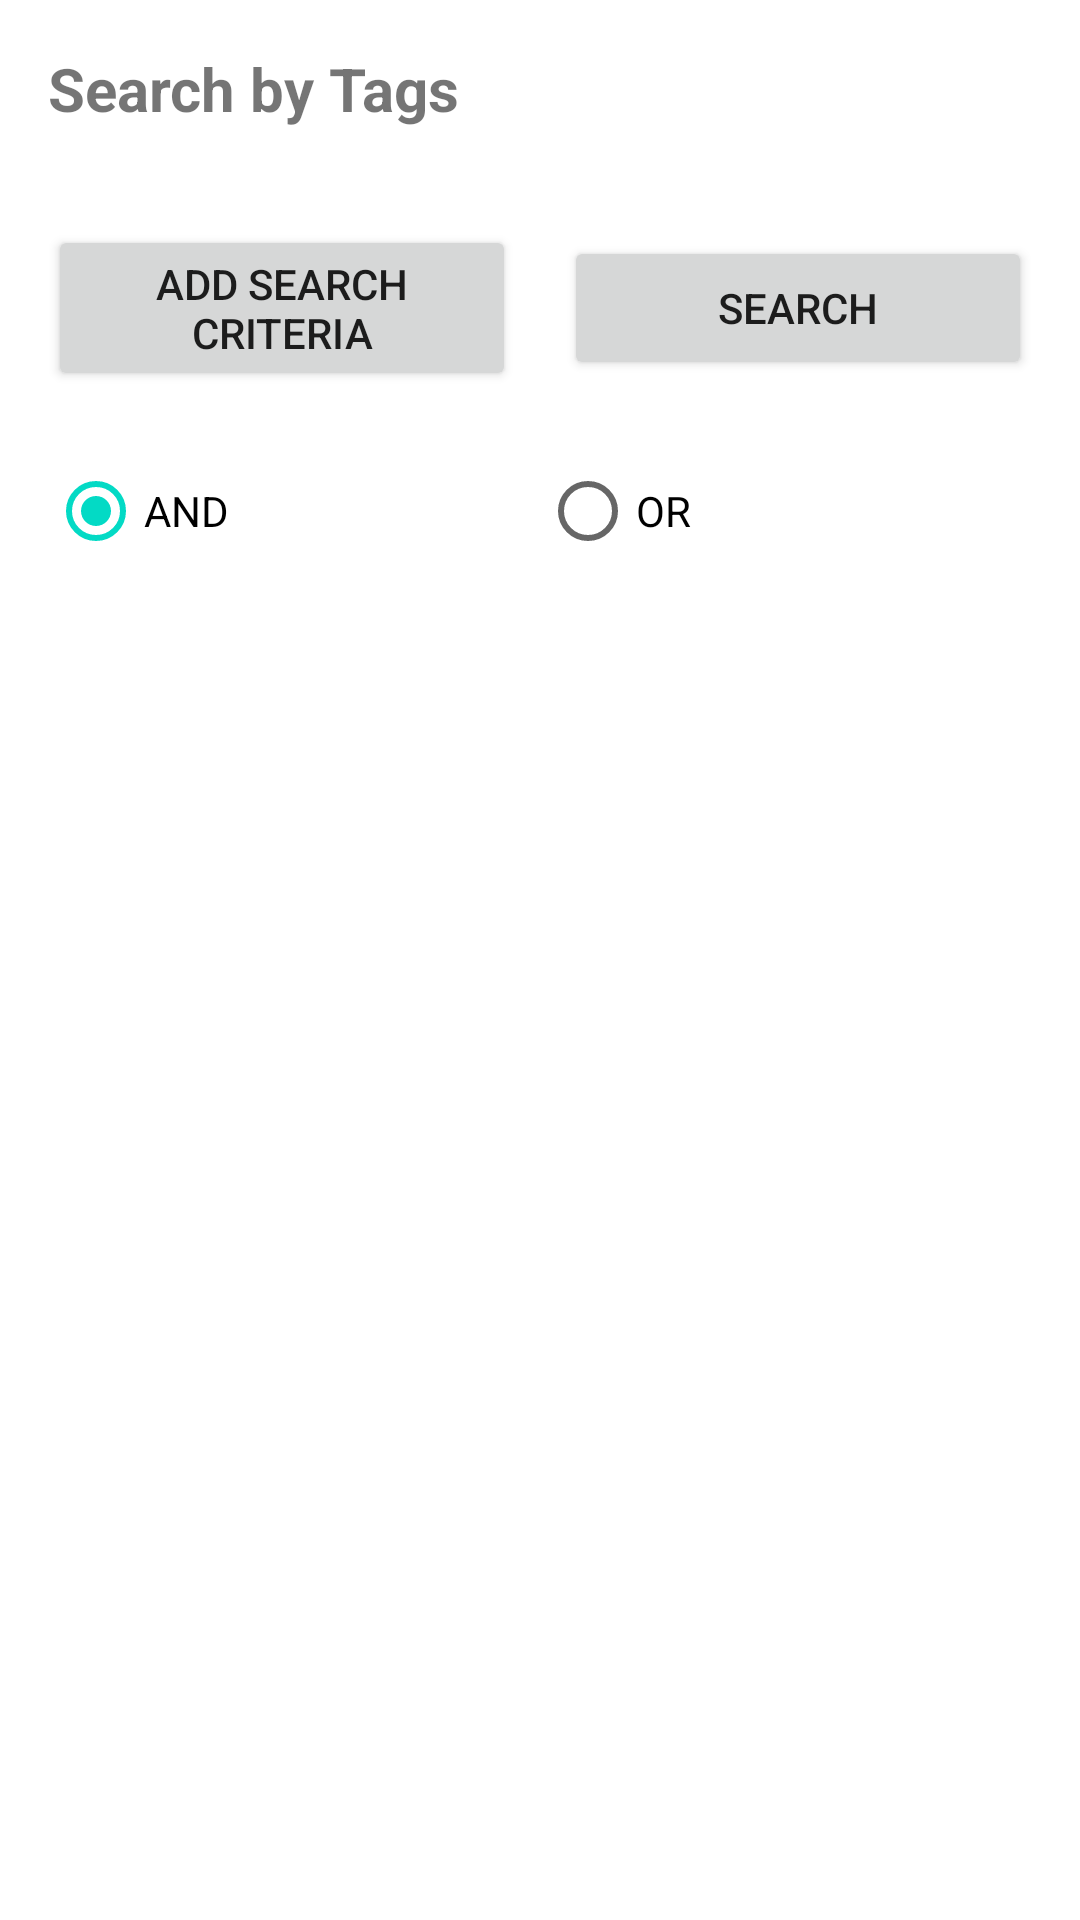

Here is an Android app screen rendered from its layout file. Give the layout XML and the strings, colors and styles it references.
<!-- AndroidManifest.xml: application theme Theme.PhotosApp -->
<!-- res/layout/activity_search.xml -->
<?xml version="1.0" encoding="utf-8"?>
<LinearLayout xmlns:android="http://schemas.android.com/apk/res/android"
    android:layout_width="match_parent"
    android:layout_height="match_parent"
    android:orientation="vertical"
    android:padding="16dp">

    <TextView
        android:layout_width="match_parent"
        android:layout_height="wrap_content"
        android:text="@string/search_by_tags"
        android:textSize="20sp"
        android:textStyle="bold"
        android:paddingBottom="16dp" />

    <androidx.recyclerview.widget.RecyclerView
        android:id="@+id/searchCriteriaRecyclerView"
        android:layout_width="match_parent"
        android:layout_height="wrap_content"
        android:maxHeight="200dp" />

    <LinearLayout
        android:layout_width="match_parent"
        android:layout_height="wrap_content"
        android:orientation="horizontal"
        android:gravity="center"
        android:layout_marginTop="16dp">

        <Button
            android:id="@+id/addCriteriaButton"
            android:layout_width="0dp"
            android:layout_height="wrap_content"
            android:layout_weight="1"
            android:layout_marginEnd="8dp"
            android:text="@string/add_search_criteria" />

        <Button
            android:id="@+id/searchButton"
            android:layout_width="0dp"
            android:layout_height="wrap_content"
            android:layout_weight="1"
            android:layout_marginStart="8dp"
            android:text="@string/search" />

    </LinearLayout>

    <RadioGroup
        android:id="@+id/searchTypeRadioGroup"
        android:layout_width="match_parent"
        android:layout_height="wrap_content"
        android:orientation="horizontal"
        android:layout_marginTop="16dp">

        <RadioButton
            android:id="@+id/andRadioButton"
            android:layout_width="0dp"
            android:layout_height="wrap_content"
            android:layout_weight="1"
            android:text="@string/and"
            android:checked="true" />

        <RadioButton
            android:id="@+id/orRadioButton"
            android:layout_width="0dp"
            android:layout_height="wrap_content"
            android:layout_weight="1"
            android:text="@string/or" />

    </RadioGroup>

    <androidx.recyclerview.widget.RecyclerView
        android:id="@+id/resultsRecyclerView"
        android:layout_width="match_parent"
        android:layout_height="0dp"
        android:layout_weight="1"
        android:layout_marginTop="16dp" />

</LinearLayout>
<!-- resources referenced by this layout -->
<resources>
  <string name="add_search_criteria">Add Search Criteria</string>
  <string name="and">AND</string>
  <string name="or">OR</string>
  <string name="search">Search</string>
  <string name="search_by_tags">Search by Tags</string>
  <style name="Theme.PhotosApp" parent="Theme.MaterialComponents.DayNight.DarkActionBar">
          <item name="colorPrimary">@color/purple_500</item>
          <item name="colorPrimaryVariant">@color/purple_700</item>
          <item name="colorOnPrimary">@color/white</item>
          <item name="colorSecondary">@color/teal_200</item>
          <item name="colorSecondaryVariant">@color/teal_700</item>
          <item name="colorOnSecondary">@color/black</item>
          <item name="android:statusBarColor">?attr/colorPrimaryVariant</item>
      </style>
  <!-- not gathered from this repository: default colours our renderer supplied (Android Studio template values) -->
  <color name="purple_500">#FF6200EE</color>
  <color name="purple_700">#FF3700B3</color>
  <color name="teal_200">#FF03DAC5</color>
  <color name="teal_700">#FF018786</color>
  <color name="black">#FF000000</color>
  <color name="white">#FFFFFFFF</color>
</resources>
